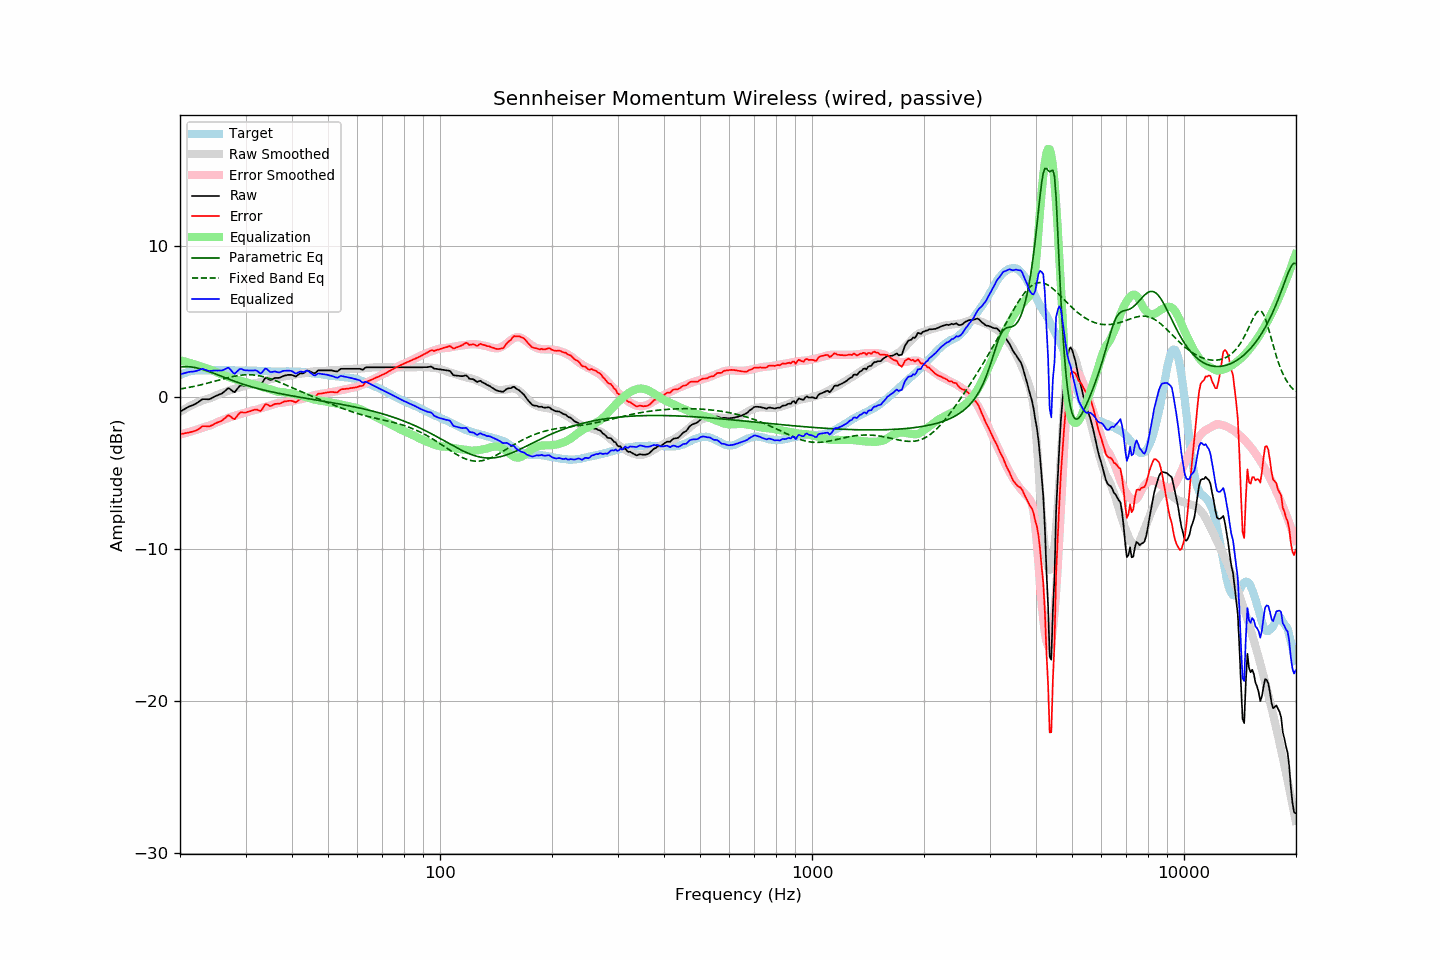

Values plotted in this chart, from the file beside it:
frequency, raw, error, smoothed, error_smoothed, equalization, parametric_eq, fixed_band_eq, equalized_raw, equalized_smoothed, target
20.00, -0.94, -2.41, -0.95, -2.45, 2.45, 2.01, 0.55, 1.51, 1.50, 1.47
20.20, -0.88, -2.40, -0.89, -2.42, 2.42, 2.01, 0.57, 1.54, 1.53, 1.52
20.40, -0.82, -2.39, -0.82, -2.39, 2.39, 2.02, 0.59, 1.57, 1.57, 1.57
20.61, -0.76, -2.36, -0.76, -2.36, 2.36, 2.02, 0.60, 1.60, 1.60, 1.60
20.81, -0.70, -2.35, -0.70, -2.33, 2.33, 2.02, 0.62, 1.63, 1.63, 1.65
21.02, -0.64, -2.33, -0.64, -2.30, 2.30, 2.02, 0.64, 1.66, 1.66, 1.69
21.23, -0.59, -2.30, -0.58, -2.27, 2.27, 2.01, 0.66, 1.68, 1.69, 1.71
21.44, -0.55, -2.28, -0.53, -2.24, 2.24, 2.00, 0.69, 1.69, 1.71, 1.73
21.66, -0.51, -2.26, -0.48, -2.21, 2.21, 1.99, 0.71, 1.70, 1.73, 1.75
21.87, -0.46, -2.22, -0.43, -2.18, 2.18, 1.97, 0.73, 1.72, 1.75, 1.76
22.09, -0.41, -2.19, -0.38, -2.14, 2.14, 1.95, 0.75, 1.74, 1.77, 1.78
22.31, -0.34, -2.13, -0.33, -2.11, 2.11, 1.93, 0.78, 1.77, 1.78, 1.79
22.54, -0.27, -2.06, -0.29, -2.07, 2.07, 1.90, 0.80, 1.80, 1.78, 1.79
22.76, -0.19, -1.98, -0.25, -2.04, 2.04, 1.87, 0.83, 1.85, 1.79, 1.79
22.99, -0.12, -1.90, -0.21, -2.00, 2.00, 1.84, 0.85, 1.88, 1.79, 1.78
23.22, -0.12, -1.90, -0.17, -1.96, 1.96, 1.81, 0.88, 1.85, 1.79, 1.78
23.45, -0.12, -1.90, -0.14, -1.93, 1.93, 1.78, 0.91, 1.81, 1.79, 1.78
23.69, -0.13, -1.92, -0.10, -1.90, 1.90, 1.74, 0.93, 1.77, 1.79, 1.79
23.92, -0.13, -1.92, -0.07, -1.86, 1.86, 1.71, 0.96, 1.74, 1.79, 1.79
24.16, -0.09, -1.88, -0.04, -1.83, 1.83, 1.67, 0.99, 1.74, 1.79, 1.79
24.40, -0.04, -1.84, -0.00, -1.79, 1.79, 1.63, 1.02, 1.75, 1.79, 1.80
24.65, 0.02, -1.77, 0.05, -1.74, 1.74, 1.59, 1.05, 1.76, 1.79, 1.79
24.89, 0.08, -1.71, 0.10, -1.69, 1.69, 1.55, 1.07, 1.77, 1.79, 1.79
25.14, 0.12, -1.67, 0.15, -1.64, 1.64, 1.50, 1.10, 1.76, 1.79, 1.79
25.39, 0.17, -1.63, 0.20, -1.60, 1.60, 1.46, 1.13, 1.77, 1.79, 1.80
25.65, 0.21, -1.59, 0.24, -1.56, 1.56, 1.42, 1.16, 1.77, 1.79, 1.80
25.91, 0.25, -1.54, 0.27, -1.52, 1.52, 1.38, 1.19, 1.77, 1.79, 1.79
26.16, 0.33, -1.46, 0.31, -1.48, 1.48, 1.34, 1.22, 1.81, 1.79, 1.79
26.43, 0.42, -1.37, 0.35, -1.43, 1.43, 1.30, 1.25, 1.85, 1.79, 1.79
26.69, 0.52, -1.27, 0.40, -1.39, 1.39, 1.25, 1.27, 1.91, 1.79, 1.79
26.96, 0.61, -1.18, 0.44, -1.35, 1.35, 1.21, 1.30, 1.96, 1.79, 1.79
27.23, 0.56, -1.23, 0.47, -1.31, 1.31, 1.17, 1.33, 1.87, 1.78, 1.79
27.50, 0.47, -1.32, 0.51, -1.28, 1.28, 1.13, 1.35, 1.75, 1.78, 1.79
27.77, 0.38, -1.40, 0.54, -1.24, 1.24, 1.09, 1.37, 1.62, 1.78, 1.78
28.05, 0.34, -1.44, 0.57, -1.21, 1.21, 1.06, 1.40, 1.55, 1.78, 1.78
28.33, 0.47, -1.30, 0.60, -1.18, 1.18, 1.02, 1.41, 1.65, 1.78, 1.77
28.62, 0.61, -1.16, 0.63, -1.15, 1.15, 0.98, 1.43, 1.76, 1.78, 1.77
28.90, 0.74, -1.04, 0.66, -1.12, 1.12, 0.94, 1.45, 1.86, 1.78, 1.78
29.19, 0.79, -0.98, 0.69, -1.09, 1.09, 0.91, 1.46, 1.88, 1.77, 1.77
29.48, 0.78, -1.00, 0.72, -1.05, 1.05, 0.87, 1.47, 1.83, 1.77, 1.78
29.78, 0.77, -1.00, 0.75, -1.02, 1.02, 0.84, 1.48, 1.79, 1.77, 1.77
30.08, 0.78, -1.00, 0.77, -1.00, 1.00, 0.81, 1.49, 1.78, 1.77, 1.78
30.38, 0.81, -0.96, 0.80, -0.97, 0.97, 0.77, 1.49, 1.78, 1.77, 1.77
30.68, 0.84, -0.93, 0.83, -0.93, 0.93, 0.74, 1.49, 1.77, 1.77, 1.77
30.99, 0.87, -0.90, 0.87, -0.90, 0.90, 0.71, 1.49, 1.77, 1.76, 1.77
31.30, 0.90, -0.86, 0.90, -0.87, 0.87, 0.68, 1.48, 1.77, 1.76, 1.76
31.61, 0.93, -0.83, 0.92, -0.84, 0.84, 0.65, 1.47, 1.78, 1.76, 1.76
31.93, 0.96, -0.80, 0.93, -0.82, 0.82, 0.62, 1.46, 1.78, 1.76, 1.76
32.24, 0.94, -0.81, 0.95, -0.80, 0.80, 0.59, 1.45, 1.74, 1.75, 1.75
32.57, 0.89, -0.86, 0.98, -0.77, 0.77, 0.56, 1.43, 1.66, 1.75, 1.75
32.89, 0.84, -0.91, 1.01, -0.73, 0.73, 0.54, 1.41, 1.57, 1.74, 1.75
33.22, 0.94, -0.80, 1.05, -0.69, 0.69, 0.51, 1.38, 1.64, 1.74, 1.74
33.55, 1.10, -0.63, 1.07, -0.66, 0.66, 0.48, 1.36, 1.76, 1.73, 1.74
33.89, 1.27, -0.46, 1.10, -0.63, 0.63, 0.46, 1.33, 1.90, 1.73, 1.73
34.23, 1.27, -0.46, 1.13, -0.60, 0.60, 0.43, 1.30, 1.87, 1.73, 1.73
34.57, 1.21, -0.51, 1.15, -0.57, 0.57, 0.41, 1.27, 1.78, 1.72, 1.72
34.92, 1.14, -0.58, 1.18, -0.54, 0.54, 0.39, 1.23, 1.68, 1.72, 1.72
35.27, 1.16, -0.55, 1.21, -0.50, 0.50, 0.36, 1.19, 1.66, 1.71, 1.71
35.62, 1.22, -0.49, 1.24, -0.47, 0.47, 0.34, 1.16, 1.69, 1.71, 1.71
35.97, 1.28, -0.43, 1.28, -0.43, 0.43, 0.32, 1.12, 1.71, 1.71, 1.71
... 635 more rows
